Run: headless pygame with SDL's dummy video driver; simulated clock (each Clock.tick advances the game by its frame time, no real sleeping); random seed 0; keys injected as events and as key.get_pressed() state; no mouse input.
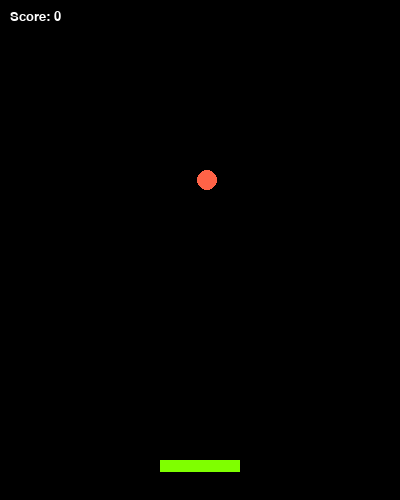
Frame 1 of 4 · flips 1–60 · no input
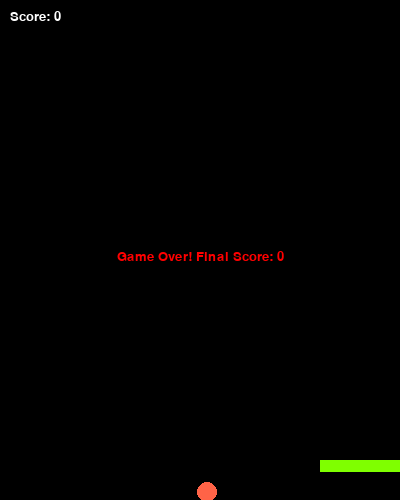
Frame 2 of 4 · flips 61–180 · tapped SPACE, RETURN · held RIGHT (→), D
Frame 3 of 4 · flips 181–300 · held DOWN (↓), S · screen unchanged from frame 2, image omitted
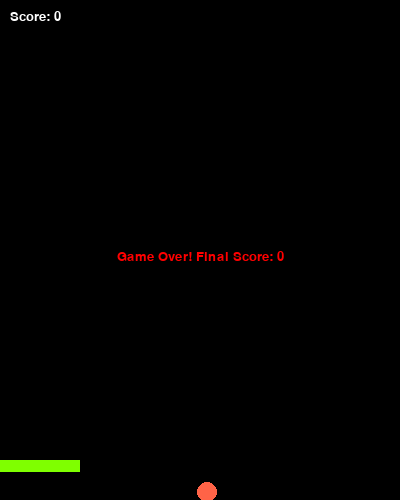
Frame 4 of 4 · flips 301–420 · held LEFT (←), A, UP (↑), W

The pygame program that drew these frames:

# Mini Game 1: Paddle Ball (Mini Pong)
# - Create a paddle (rectangle) at the bottom of the screen.
# - A ball (circle) falls from the top.
# - Move the paddle left/right with arrow keys.
# - If the paddle catches the ball, increase score by 1.
# - If the ball touches the bottom, game over.

import pygame
import random
import sys

# Initialize pygame
pygame.init()

# Screen settings
WIDTH, HEIGHT = 400, 500
screen = pygame.display.set_mode((WIDTH, HEIGHT))
pygame.display.set_caption("Paddle Ball (Mini Pong)")

# Colors
BLACK = (0, 0, 0)
WHITE = (255, 255, 255)
CHARTREUSE = (127, 255, 0)
TOMATO = (255, 99, 71)
RED = (255, 0, 0)

# Paddle settings
paddle_width, paddle_height = 80, 12
paddle_x = WIDTH // 2 - paddle_width // 2
paddle_y = HEIGHT - 40
paddle_speed = 6

# Ball settings
ball_radius = 10
ball_x = random.randint(ball_radius, WIDTH - ball_radius)
ball_y = 0
ball_speed = 3

# Score
score = 0
game_over = False
font = pygame.font.SysFont("Arial", 20)

clock = pygame.time.Clock()

def draw_objects():
    screen.fill(BLACK)

    # Draw paddle
    pygame.draw.rect(screen, CHARTREUSE, (paddle_x, paddle_y, paddle_width, paddle_height))

    # Draw ball
    pygame.draw.circle(screen, TOMATO, (ball_x, ball_y), ball_radius)

    # Draw score
    score_text = font.render(f"Score: {score}", True, WHITE)
    screen.blit(score_text, (10, 10))

    if game_over:
        over_text = font.render(f"Game Over! Final Score: {score}", True, RED)
        screen.blit(over_text, (WIDTH // 2 - over_text.get_width() // 2, HEIGHT // 2))

    pygame.display.flip()

# Main loop
running = True
while running:
    clock.tick(60)  # 60 FPS
    for event in pygame.event.get():
        if event.type == pygame.QUIT:
            running = False
            sys.exit()

    keys = pygame.key.get_pressed()

    # Move paddle
    if keys[pygame.K_LEFT]:
        paddle_x -= paddle_speed
    if keys[pygame.K_RIGHT]:
        paddle_x += paddle_speed

    # Boundaries
    if paddle_x < 0:
        paddle_x = 0
    if paddle_x + paddle_width > WIDTH:
        paddle_x = WIDTH - paddle_width

    if not game_over:
        # Move ball
        ball_y += ball_speed

        # Check catch
        if (ball_y + ball_radius >= paddle_y and
            paddle_x <= ball_x <= paddle_x + paddle_width):
            score += 1
            ball_x = random.randint(ball_radius, WIDTH - ball_radius)
            ball_y = 0
            ball_speed += 0.2  # increase difficulty

        # Missed ball
        if ball_y + ball_radius >= HEIGHT:
            game_over = True

    draw_objects()
